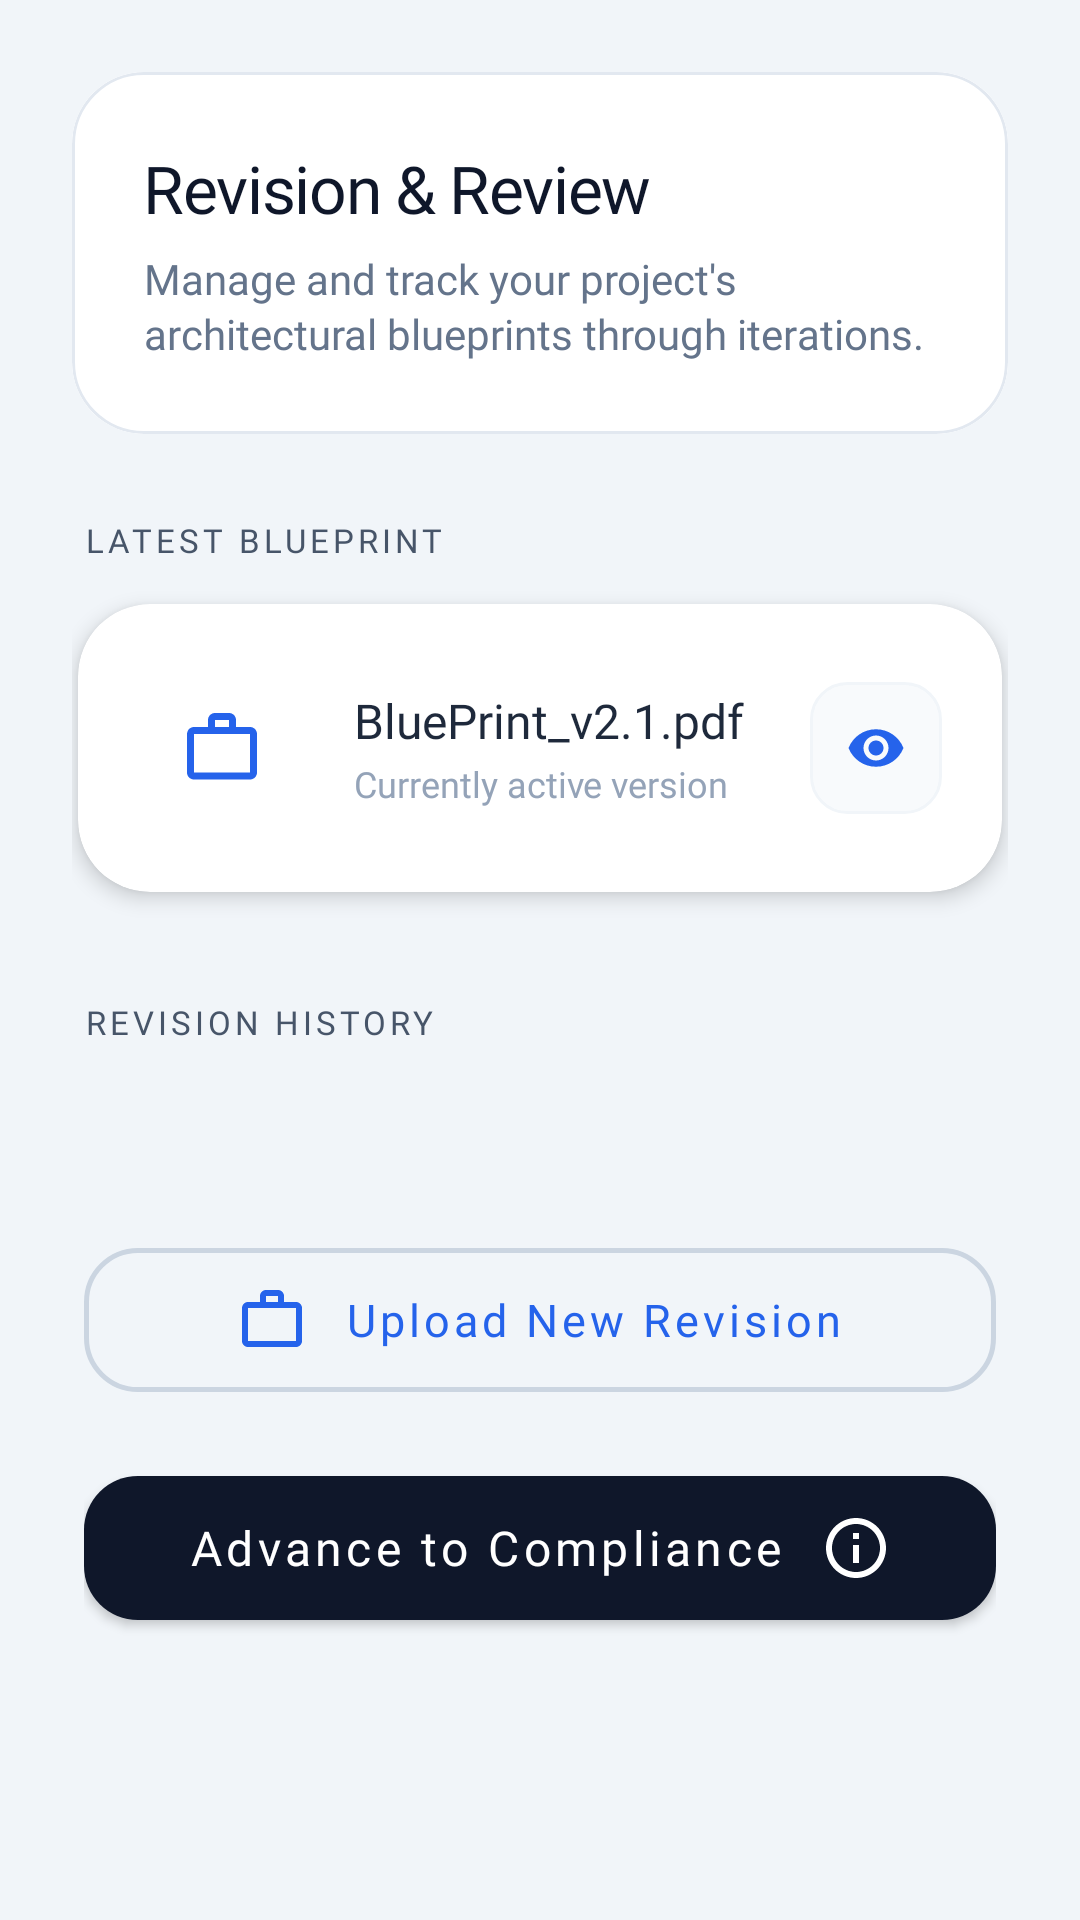

This screen was rendered from an Android layout file. Write that file and the resources it references.
<!-- AndroidManifest.xml: application theme Theme.BlueprintProApps -->
<!-- res/layout/fragment_architect_step_review.xml -->
<?xml version="1.0" encoding="utf-8"?>
<ScrollView xmlns:android="http://schemas.android.com/apk/res/android"
    xmlns:app="http://schemas.android.com/apk/res-auto"
    android:layout_width="match_parent"
    android:layout_height="match_parent"
    android:background="#F1F5F9"
    android:fillViewport="true"
    android:clipToPadding="false"
    android:clipChildren="false">

    <LinearLayout
        android:orientation="vertical"
        android:layout_width="match_parent"
        android:layout_height="wrap_content"
        android:paddingHorizontal="24dp"
        android:paddingTop="24dp"
        android:paddingBottom="40dp"
        android:clipChildren="false">

        
        <com.google.android.material.card.MaterialCardView
            android:layout_width="match_parent"
            android:layout_height="wrap_content"
            android:layout_marginBottom="28dp"
            app:cardCornerRadius="24dp"
            app:cardElevation="0dp"
            app:strokeWidth="1dp"
            app:strokeColor="#E2E8F0">

            <LinearLayout
                android:layout_width="match_parent"
                android:layout_height="wrap_content"
                android:orientation="vertical"
                android:padding="24dp"
                android:background="#FFFFFF">

                <TextView
                    android:id="@+id/stepTitle"
                    android:layout_width="wrap_content"
                    android:layout_height="wrap_content"
                    android:text="Revision &amp; Review"
                    android:textColor="#0F172A"
                    android:textSize="22sp"
                    android:fontFamily="@font/raleway_bold"
                    android:letterSpacing="-0.02" />

                <TextView
                    android:layout_width="wrap_content"
                    android:layout_height="wrap_content"
                    android:text="Manage and track your project's architectural blueprints through iterations."
                    android:textColor="#64748B"
                    android:textSize="14sp"
                    android:fontFamily="@font/raleway_regular"
                    android:layout_marginTop="6dp"
                    android:lineSpacingExtra="2dp" />
            </LinearLayout>
        </com.google.android.material.card.MaterialCardView>

        
        <TextView
            android:layout_width="wrap_content"
            android:layout_height="wrap_content"
            android:text="LATEST BLUEPRINT"
            android:textColor="#475569"
            android:textSize="11sp"
            android:fontFamily="@font/raleway_bold"
            android:textAllCaps="true"
            android:letterSpacing="0.12"
            android:layout_marginStart="4dp"
            android:layout_marginBottom="14dp" />

        <com.google.android.material.card.MaterialCardView
            android:layout_width="match_parent"
            android:layout_height="wrap_content"
            android:layout_marginHorizontal="2dp"
            android:layout_marginBottom="36dp"
            app:cardCornerRadius="24dp"
            app:cardElevation="4dp"
            app:cardBackgroundColor="#FFFFFF"
            app:strokeWidth="0dp">

            <LinearLayout
                android:orientation="horizontal"
                android:layout_width="match_parent"
                android:layout_height="wrap_content"
                android:padding="20dp"
                android:gravity="center_vertical">

                <FrameLayout
                    android:layout_width="56dp"
                    android:layout_height="56dp"
                    android:background="@drawable/bg_empty_icon"
                    android:backgroundTint="#EFF6FF">
                    <ImageView
                        android:layout_width="28dp"
                        android:layout_height="28dp"
                        android:layout_gravity="center"
                        android:src="@drawable/ic_work"
                        app:tint="#2563EB" />
                </FrameLayout>

                <LinearLayout
                    android:layout_width="0dp"
                    android:layout_height="wrap_content"
                    android:layout_weight="1"
                    android:orientation="vertical"
                    android:layout_marginHorizontal="16dp">

                    <TextView
                        android:id="@+id/currentRevisionName"
                        android:layout_width="wrap_content"
                        android:layout_height="wrap_content"
                        android:text="BluePrint_v2.1.pdf"
                        android:textColor="#1E293B"
                        android:textSize="16sp"
                        android:fontFamily="@font/raleway_bold"
                        android:maxLines="1"
                        android:ellipsize="middle" />

                    <TextView
                        android:layout_width="wrap_content"
                        android:layout_height="wrap_content"
                        android:text="Currently active version"
                        android:textColor="#94A3B8"
                        android:textSize="12sp"
                        android:fontFamily="@font/raleway_regular"
                        android:layout_marginTop="2dp" />
                </LinearLayout>

                <ImageButton
                    android:id="@+id/openCurrentBtn"
                    android:layout_width="44dp"
                    android:layout_height="44dp"
                    android:background="@drawable/bg_icon_button"
                    android:src="@drawable/ic_eye"
                    android:padding="12dp"
                    android:scaleType="centerInside"
                    app:tint="#2563EB" />
            </LinearLayout>
        </com.google.android.material.card.MaterialCardView>

        
        <TextView
            android:layout_width="wrap_content"
            android:layout_height="wrap_content"
            android:text="REVISION HISTORY"
            android:textColor="#475569"
            android:textSize="11sp"
            android:fontFamily="@font/raleway_bold"
            android:textAllCaps="true"
            android:letterSpacing="0.12"
            android:layout_marginStart="4dp"
            android:layout_marginBottom="14dp" />

        <androidx.recyclerview.widget.RecyclerView
            android:id="@+id/revisionsRecyclerView"
            android:layout_width="match_parent"
            android:layout_height="wrap_content"
            android:nestedScrollingEnabled="false"
            android:clipToPadding="false"
            android:paddingHorizontal="4dp"
            android:layout_marginBottom="32dp"
            android:overScrollMode="never" />

        
        <LinearLayout
            android:layout_width="match_parent"
            android:layout_height="wrap_content"
            android:orientation="vertical"
            android:layout_marginTop="12dp"
            android:padding="4dp">

            <com.google.android.material.button.MaterialButton
                android:id="@+id/uploadRevisionBtn"
                style="@style/Widget.MaterialComponents.Button.OutlinedButton"
                android:layout_width="match_parent"
                android:layout_height="60dp"
                android:text="Upload New Revision"
                android:textAllCaps="false"
                android:textSize="15sp"
                android:fontFamily="@font/raleway_bold"
                android:textColor="#2563EB"
                app:cornerRadius="18dp"
                app:strokeColor="#CBD5E1"
                app:strokeWidth="1.5dp"
                app:icon="@drawable/ic_work"
                app:iconGravity="textStart"
                app:iconPadding="12dp"
                app:iconTint="#2563EB"
                android:layout_marginBottom="16dp" />

            <com.google.android.material.button.MaterialButton
                android:id="@+id/nextBtn"
                style="@style/Widget.MaterialComponents.Button"
                android:layout_width="match_parent"
                android:layout_height="60dp"
                android:text="Advance to Compliance"
                android:textAllCaps="false"
                android:textSize="16sp"
                android:fontFamily="@font/raleway_bold"
                android:textColor="#FFFFFF"
                app:cornerRadius="18dp"
                app:backgroundTint="#0F172A"
                app:elevation="4dp"
                app:icon="@drawable/ic_match"
                app:iconGravity="textEnd"
                app:iconPadding="12dp"
                app:iconTint="#FFFFFF" />
        </LinearLayout>

    </LinearLayout>
</ScrollView>
<!-- resources referenced by this layout -->
<resources>
  <!-- drawable bg_icon_button (drawable) -->
  <?xml version="1.0" encoding="utf-8"?>
  <ripple xmlns:android="http://schemas.android.com/apk/res/android"
      android:color="#F1F5F9">
      <item>
          <shape>
              <solid android:color="#F8FAFC" />
              <corners android:radius="12dp" />
              <stroke android:width="1dp" android:color="#F1F5F9" />
          </shape>
      </item>
  </ripple>
  <!-- drawable ic_eye (drawable) -->
  <vector xmlns:android="http://schemas.android.com/apk/res/android"
      android:width="24dp"
      android:height="24dp"
      android:viewportWidth="24"
      android:viewportHeight="24">
      <path
          android:fillColor="#000000"
          android:pathData="M12,4.5C7,4.5 2.73,7.61 1,12c1.73,4.39 6,7.5 11,7.5s9.27,-3.11 11,-7.5c-1.73,-4.39 -6,-7.5 -11,-7.5zM12,17c-2.76,0 -5,-2.24 -5,-5s2.24,-5 5,-5s5,2.24 5,5s-2.24,5 -5,5zM12,9c-1.66,0 -3,1.34 -3,3s1.34,3 3,3s3,-1.34 3,-3s-1.34,-3 -3,-3z" />
  </vector>
  <!-- drawable ic_match (drawable) -->
  <vector xmlns:android="http://schemas.android.com/apk/res/android"
      android:width="24dp"
      android:height="24dp"
      android:viewportWidth="24"
      android:viewportHeight="24">
      <path
          android:fillColor="@android:color/white"
          android:pathData="M12,2C6.48,2 2,6.48 2,12s4.48,10 10,10 10,-4.48 10,-10S17.52,2 12,2zM12,20c-4.41,0 -8,-3.59 -8,-8s3.59,-8 8,-8 8,3.59 8,8 -3.59,8 -8,8zM11,7h2v2h-2zM11,11h2v6h-2z"/>
  </vector>
  <!-- drawable ic_work (drawable) -->
  <vector xmlns:android="http://schemas.android.com/apk/res/android"
      android:width="24dp"
      android:height="24dp"
      android:viewportWidth="24"
      android:viewportHeight="24">
      <path
          android:fillColor="@android:color/white"
          android:pathData="M20,6h-4L16,4c0,-1.11 -0.89,-2 -2,-2h-4c-1.11,0 -2,0.89 -2,2v2L4,6c-1.11,0 -1.99,0.89 -1.99,2L2,19c0,1.11 0.89,2 2,2h16c1.11,0 2,-0.89 2,-2L22,8c0,-1.11 -0.89,-2 -2,-2zM10,4h4v2h-4L10,4zM20,19L4,19L4,8h16v11z"/>
  </vector>
  <style name="Theme.BlueprintProApps" parent="Theme.MaterialComponents.DayNight.NoActionBar">
          
          <item name="colorPrimary">#0D3C80</item>
          <item name="colorPrimaryVariant">#0A2B60</item>
          <item name="colorOnPrimary">#FFFFFF</item>
          <item name="colorSecondary">#6C757D</item>
          <item name="android:statusBarColor">?attr/colorPrimaryVariant</item>
  
          <item name="android:windowFullscreen">false</item>
          <item name="android:windowTranslucentStatus">false</item>
      </style>
</resources>
